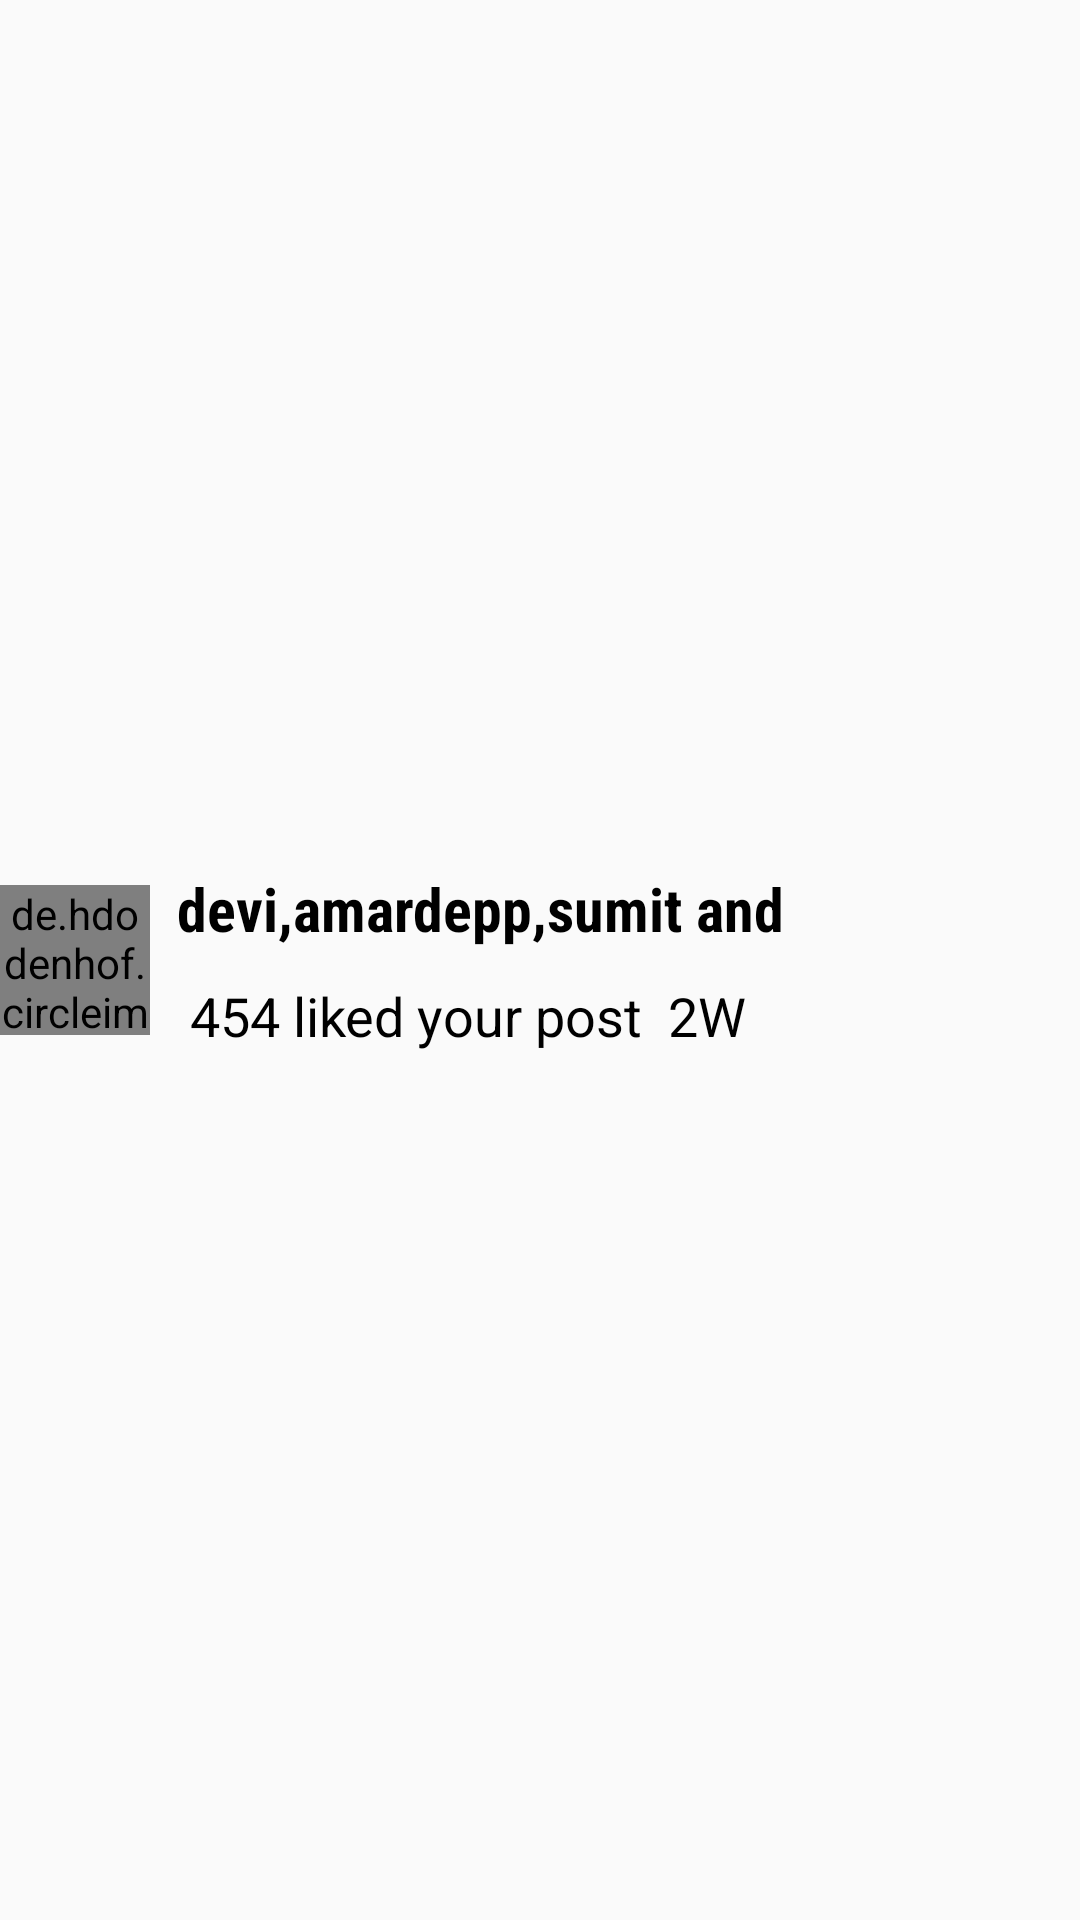

Write the Android layout XML for this screen, with the resource values it uses.
<!-- AndroidManifest.xml: application theme AppTheme -->
<!-- res/layout/notification.xml -->
<?xml version="1.0" encoding="utf-8"?>
<LinearLayout
    android:orientation="horizontal"
    android:layout_margin="5dp"
    xmlns:android="http://schemas.android.com/apk/res/android"
    android:layout_width="wrap_content"
    android:layout_height="wrap_content">
    <de.hdodenhof.circleimageview.CircleImageView
        xmlns:app="http://schemas.android.com/apk/res-auto"
        android:id="@+id/profile_image"
        android:layout_gravity="center"
        android:layout_width="50dp"
        android:layout_height="50dp"
        android:src="@drawable/rjha2"
        app:civ_border_color="#FF000000"/>

    <LinearLayout
        android:layout_margin="4dp"
        android:layout_gravity="center"
        android:orientation="vertical"
        android:layout_width="match_parent"
        android:layout_height="wrap_content">
    <TextView
        style="@style/BoldCondensed"
        android:textStyle="bold"
        android:textSize="20dp"
        android:layout_margin="5dp"
        android:textColor="@android:color/black"
        android:text="devi,amardepp,sumit and "
        android:layout_width="wrap_content"
        android:layout_height="wrap_content" />
        <TextView

            android:textSize="18dp"
            android:layout_margin="5dp"
            android:textColor="@android:color/black"
            android:text=" 454 liked your post  2W"
            android:layout_width="wrap_content"
            android:layout_height="wrap_content" />
    </LinearLayout>

    <ImageView
        android:layout_margin="5dp"
        android:src="@drawable/rjha"
        android:layout_width="80dp"
        android:layout_height="70dp" />
</LinearLayout>
<!-- resources referenced by this layout -->
<resources>
  <!-- drawable rjha: jpg bitmap (drawable, 57583 bytes) -->
  <!-- drawable rjha2: jpg bitmap (drawable, 86086 bytes) -->
  <style name="BoldCondensed">
          <item name="android:fontFamily">sans-serif-condensed</item>
          <item name="android:textStyle">bold</item>
          <item name="android:textSize">28sp</item>
          <item name="android:text">sans-serif-condensed</item>
      </style>
  <style name="AppTheme" parent="Theme.AppCompat.Light.DarkActionBar">
          
          <item name="colorPrimary">@color/colorPrimary</item>
          <item name="colorPrimaryDark">@color/colorPrimaryDark</item>
          <item name="colorAccent">@color/colorAccent</item>
      </style>
  <color name="colorPrimary">#F50057</color>
  <color name="colorPrimaryDark">#C20144</color>
  <color name="colorAccent">#D81B60</color>
</resources>
